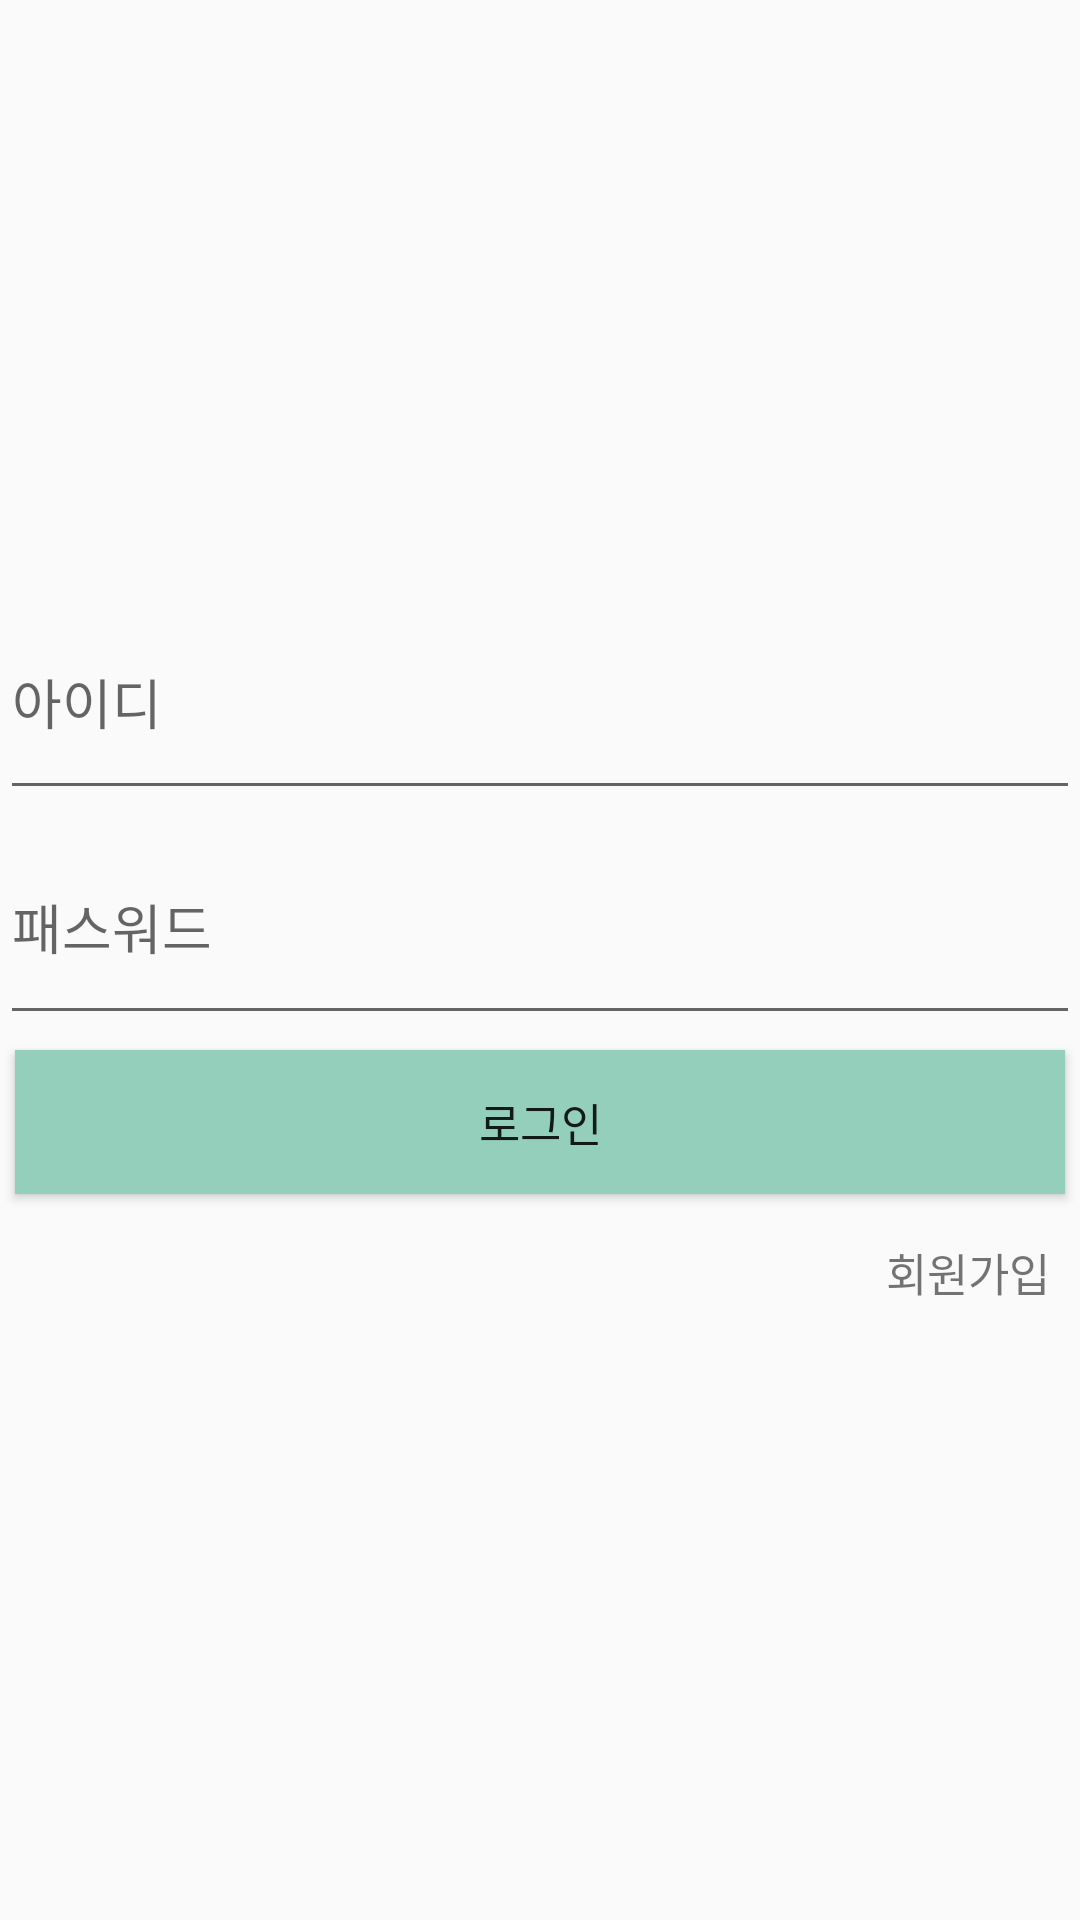

Produce the Android XML layout that renders to this screen, including the resource entries it uses.
<!-- AndroidManifest.xml: application theme AppTheme -->
<!-- res/layout/activity_login.xml -->
<?xml version="1.0" encoding="utf-8"?>

<LinearLayout
    xmlns:android="http://schemas.android.com/apk/res/android"
    android:layout_width="match_parent"
    android:layout_height="match_parent"
    android:gravity="center"
    android:layout_marginBottom="150dp"
    android:orientation="vertical">

    <LinearLayout
        android:layout_width="match_parent"
        android:layout_height="150dp"
        android:layout_gravity="center_vertical"
        android:orientation="vertical"
        android:weightSum="2">

        <EditText
            android:id="@+id/etId"
            android:layout_width="match_parent"
            android:layout_height="wrap_content"
            android:layout_weight="1"
            android:ems="10"
            android:inputType="textPersonName"
            android:hint="아이디"/>

        <EditText
            android:id="@+id/etPw"
            android:layout_width="match_parent"
            android:layout_height="wrap_content"
            android:layout_weight="1"
            android:ems="10"
            android:inputType="textPassword"
            android:hint="패스워드"/>

    </LinearLayout>

    <LinearLayout
        android:layout_width="match_parent"
        android:layout_height="wrap_content">

        <Button
            android:id="@+id/bLogin"
            android:layout_width="match_parent"
            android:layout_height="wrap_content"
            android:layout_weight="1"
            android:background="#94CFBB"
            android:layout_margin="5dp"
            android:textSize="15dp"
            android:text="로그인" />
    </LinearLayout>

    <TextView
        android:id="@+id/tvJoin"
        android:layout_width="wrap_content"
        android:layout_height="wrap_content"
        android:layout_gravity="right"
        android:textSize="15dp"
        android:layout_margin="10dp"
        android:text="회원가입"/>

</LinearLayout>
<!-- resources referenced by this layout -->
<resources>
  <style name="AppTheme" parent="Theme.AppCompat.Light.DarkActionBar">
          
          <item name="colorPrimary">@color/colorPrimary</item>
          <item name="colorPrimaryDark">@color/colorPrimaryDark</item>
          <item name="colorAccent">@color/colorAccent</item>
      </style>
  <color name="colorPrimary">#94CFBB</color>
  <color name="colorPrimaryDark">#6ec5bf</color>
  <color name="colorAccent">#94CFBB</color>
</resources>
